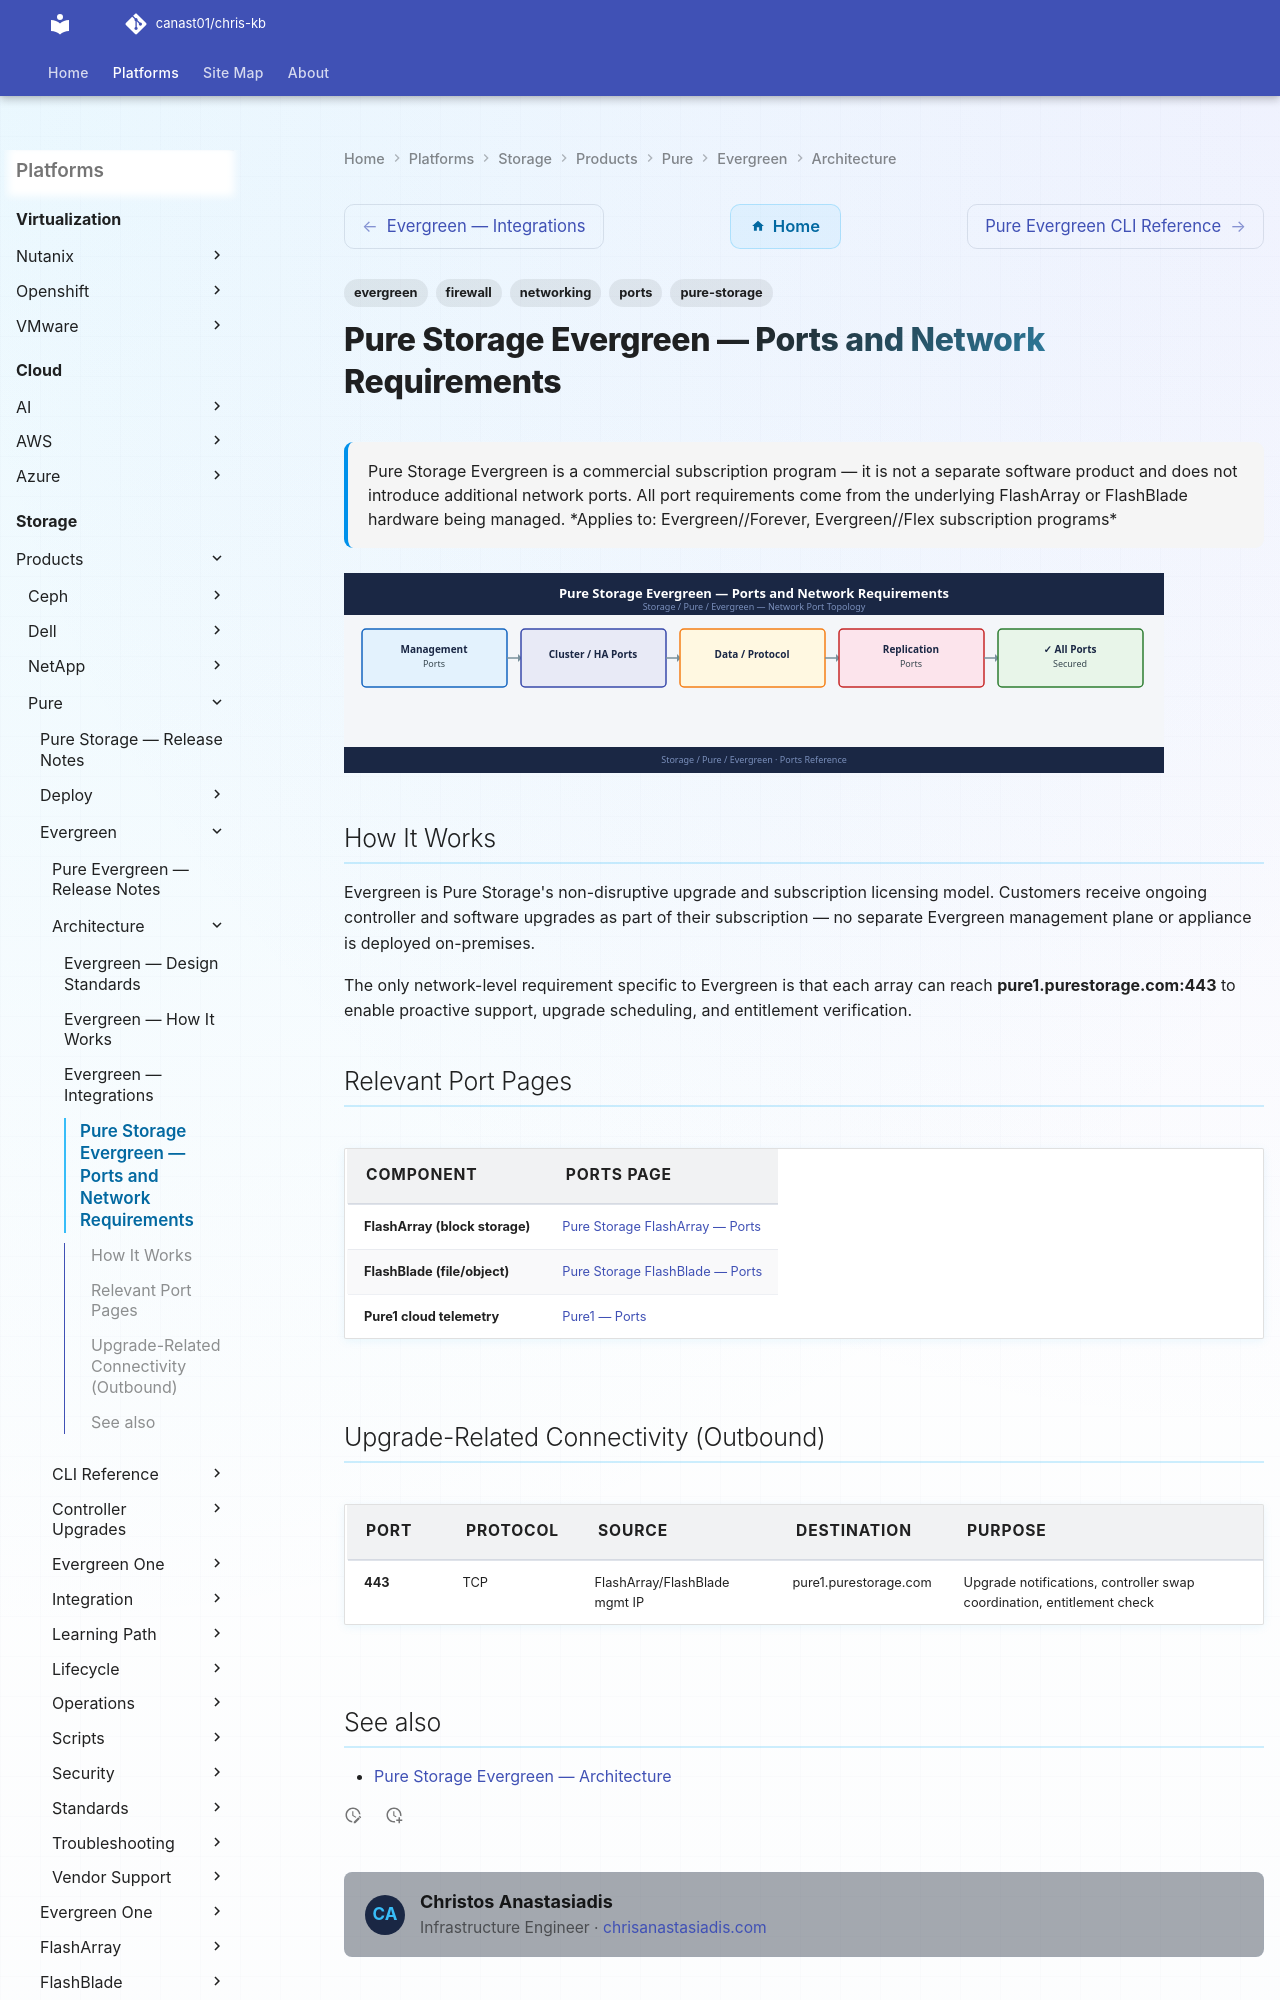

repository: canast01/chris-kb · page: storage/products/pure/evergreen/architecture/ports/index.html · generator: mkdocs

---
tags:
  - evergreen
  - pure-storage
  - networking
  - firewall
  - ports
description: "Pure Storage Evergreen is a commercial subscription program — it is not a separate software product and does not introduce additional network ports. All..."
---
